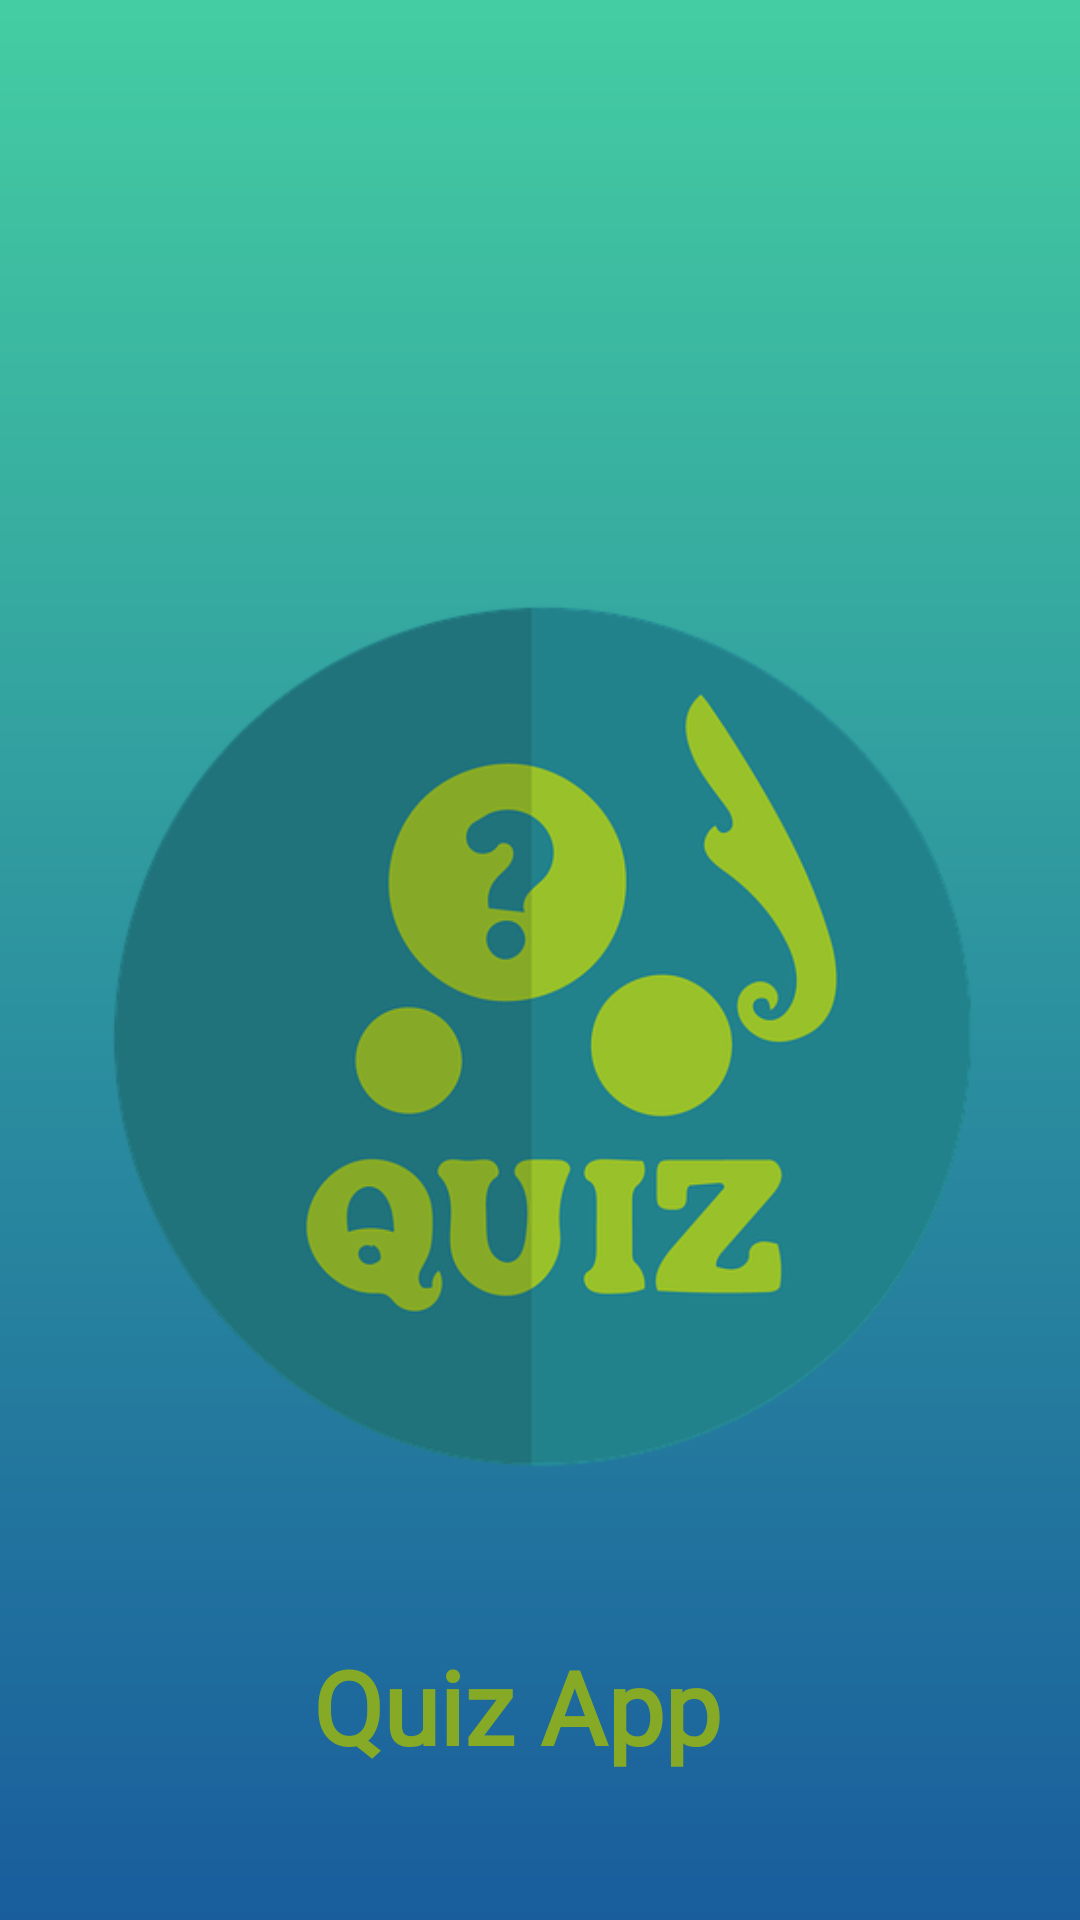

Reconstruct the res/layout file that produces this screen, plus the resources it refers to.
<!-- AndroidManifest.xml: application theme Theme.Design.NoActionBar -->
<!-- res/layout/activity_main.xml -->
<?xml version="1.0" encoding="utf-8"?>
<androidx.constraintlayout.widget.ConstraintLayout xmlns:android="http://schemas.android.com/apk/res/android"
    xmlns:app="http://schemas.android.com/apk/res-auto"
    xmlns:tools="http://schemas.android.com/tools"
    android:layout_width="match_parent"
    android:layout_height="match_parent"
    tools:context=".MainActivity"
    android:background="@drawable/background">


    <ImageView
        android:id="@+id/logo_id"
        android:layout_width="335dp"
        android:layout_height="290dp"
        android:layout_centerInParent="true"
        android:layout_marginStart="80dp"
        android:layout_marginTop="200dp"
        android:layout_marginEnd="81dp"
        android:src="@drawable/splash_fg"
        app:layout_constraintEnd_toEndOf="parent"
        app:layout_constraintHorizontal_bias="0.494"
        app:layout_constraintStart_toStartOf="parent"
        app:layout_constraintTop_toTopOf="parent" />

    <TextView
        android:id="@+id/name"
        android:layout_width="152dp"
        android:layout_height="61dp"
        android:layout_below="@+id/logo_id"
        android:layout_centerHorizontal="true"
        android:layout_marginStart="110dp"
        android:layout_marginTop="56dp"
        android:layout_marginEnd="110dp"
        android:fontFamily="@font/amaranth_bold"
        android:text="Quiz App"
        android:textColor="#86AA26"
        android:textSize="34sp"
        android:textStyle="bold"
        app:layout_constraintEnd_toEndOf="parent"
        app:layout_constraintHorizontal_bias="0.487"
        app:layout_constraintStart_toStartOf="parent"
        app:layout_constraintTop_toBottomOf="@+id/logo_id" />


</androidx.constraintlayout.widget.ConstraintLayout>
<!-- resources referenced by this layout -->
<resources>
  <!-- drawable background (drawable-v24) -->
  <?xml version="1.0" encoding="utf-8"?>
  <shape xmlns:android="http://schemas.android.com/apk/res/android"
      android:shape="rectangle">
      <gradient
          android:startColor="#44CDA2"
          android:centerColor="#2D949F"
          android:endColor="#195D9D"
          android:angle="6"></gradient>
  
  
  
  </shape>
  <!-- drawable splash_fg: png bitmap (drawable-v24, 50162 bytes) -->
</resources>
